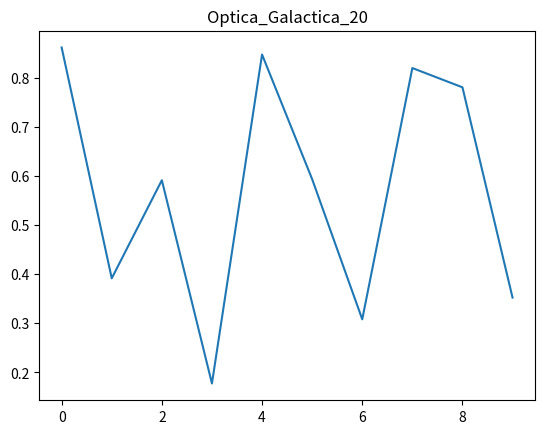

This figure's Python source:
import numpy as np
import matplotlib.pyplot as plt
plt.plot(np.random.rand(10))
plt.title("Optica_Galactica_20")
plt.show()
